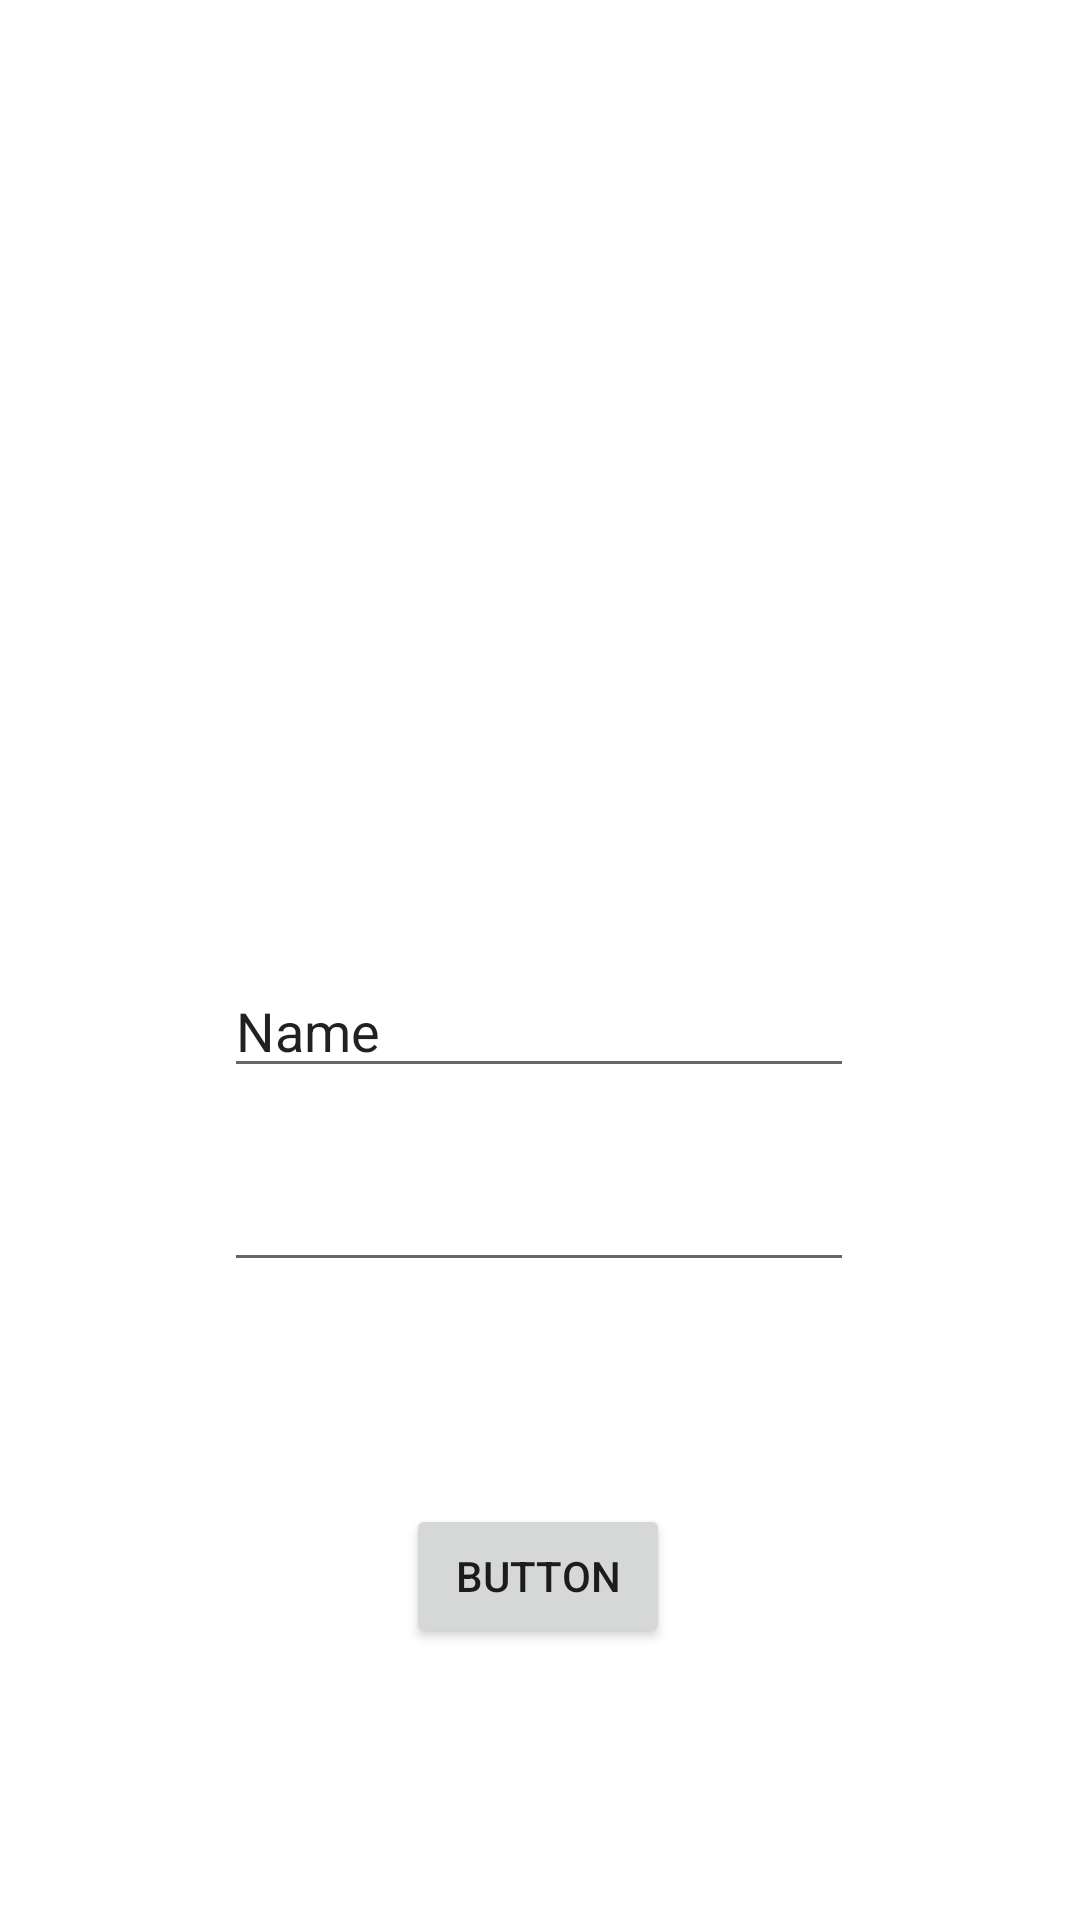

Android layout source for this screen:
<!-- AndroidManifest.xml: application theme Theme.SwapApp -->
<!-- res/layout/activity_info.xml -->
<?xml version="1.0" encoding="utf-8"?>
<androidx.constraintlayout.widget.ConstraintLayout xmlns:android="http://schemas.android.com/apk/res/android"
    xmlns:app="http://schemas.android.com/apk/res-auto"
    xmlns:tools="http://schemas.android.com/tools"
    android:layout_width="match_parent"
    android:layout_height="match_parent"
    tools:context=".InfoActivity">

    <ImageView
        android:id="@+id/imageView"
        android:layout_width="250dp"
        android:layout_height="215dp"
        app:layout_constraintBottom_toBottomOf="parent"
        app:layout_constraintEnd_toEndOf="parent"
        app:layout_constraintHorizontal_bias="0.496"
        app:layout_constraintStart_toStartOf="parent"
        app:layout_constraintTop_toTopOf="parent"
        app:layout_constraintVertical_bias="0.236"
        app:srcCompat="@drawable/ic_launcher_background" />

    <Button
        android:id="@+id/button"
        android:layout_width="wrap_content"
        android:layout_height="wrap_content"
        android:text="Button"
        app:layout_constraintBottom_toBottomOf="parent"
        app:layout_constraintEnd_toEndOf="parent"
        app:layout_constraintHorizontal_bias="0.498"
        app:layout_constraintStart_toStartOf="parent"
        app:layout_constraintTop_toTopOf="parent"
        app:layout_constraintVertical_bias="0.847" />

    <EditText
        android:id="@+id/name"
        android:layout_width="wrap_content"
        android:layout_height="wrap_content"
        android:ems="10"
        android:inputType="textPersonName"
        android:text="Name"
        app:layout_constraintBottom_toBottomOf="parent"
        app:layout_constraintEnd_toEndOf="parent"
        app:layout_constraintHorizontal_bias="0.497"
        app:layout_constraintStart_toStartOf="parent"
        app:layout_constraintTop_toTopOf="parent"
        app:layout_constraintVertical_bias="0.537" />

    <EditText
        android:id="@+id/desc"
        android:layout_width="wrap_content"
        android:layout_height="wrap_content"
        android:ems="10"
        android:gravity="start|top"
        android:inputType="textMultiLine"
        app:layout_constraintBottom_toBottomOf="parent"
        app:layout_constraintEnd_toEndOf="parent"
        app:layout_constraintHorizontal_bias="0.497"
        app:layout_constraintStart_toStartOf="parent"
        app:layout_constraintTop_toTopOf="parent"
        app:layout_constraintVertical_bias="0.645" />

</androidx.constraintlayout.widget.ConstraintLayout>
<!-- resources referenced by this layout -->
<resources>
  <style name="Theme.SwapApp" parent="Theme.MaterialComponents.DayNight.DarkActionBar">
          
          <item name="colorPrimary">@color/purple_500</item>
          <item name="colorPrimaryVariant">@color/purple_700</item>
          <item name="colorOnPrimary">@color/white</item>
          
          <item name="colorSecondary">@color/teal_200</item>
          <item name="colorSecondaryVariant">@color/teal_700</item>
          <item name="colorOnSecondary">@color/black</item>
          
          <item name="android:statusBarColor" tools:targetApi="l">?attr/colorPrimaryVariant</item>
          
      </style>
  <!-- not gathered from this repository: default colours our renderer supplied (Android Studio template values) -->
  <color name="purple_500">#FF6200EE</color>
  <color name="purple_700">#FF3700B3</color>
  <color name="teal_200">#FF03DAC5</color>
  <color name="teal_700">#FF018786</color>
  <color name="black">#FF000000</color>
  <color name="white">#FFFFFFFF</color>
</resources>
